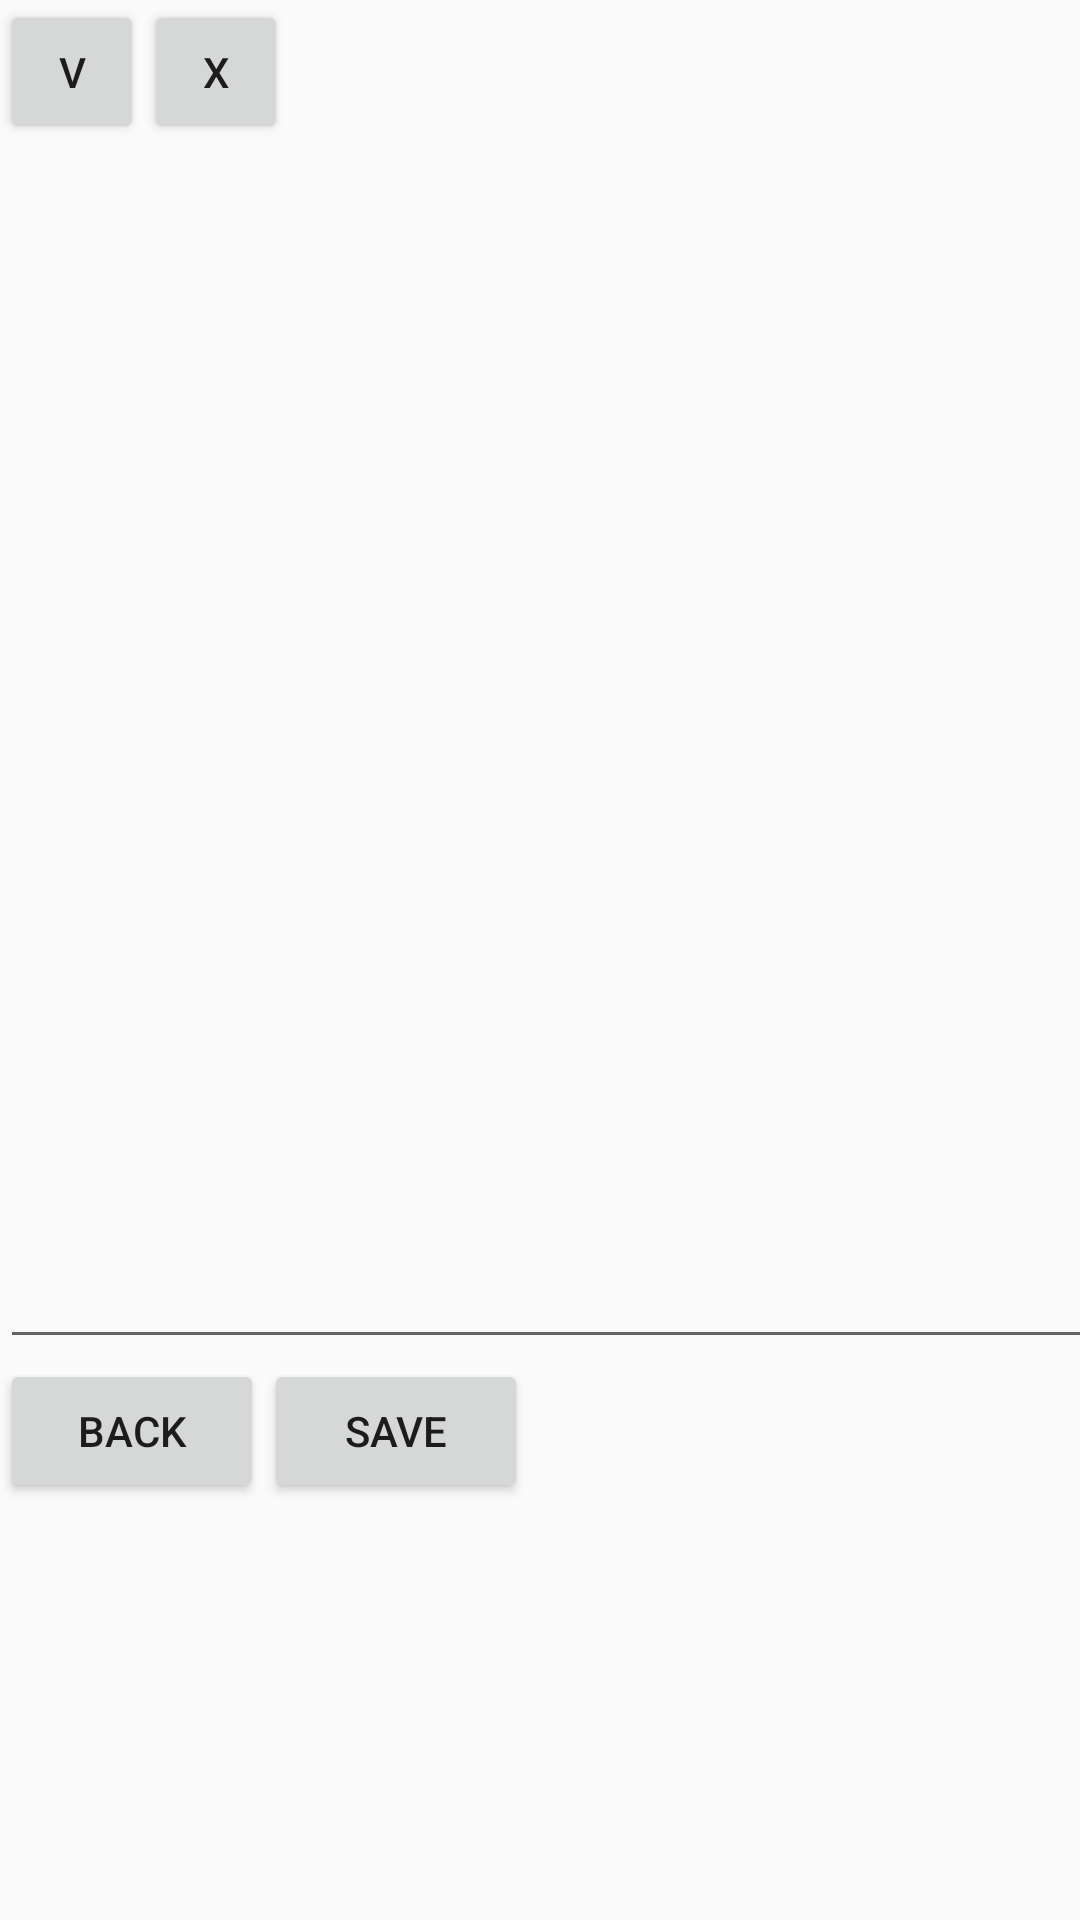

Produce the Android XML layout that renders to this screen, including the resource entries it uses.
<!-- AndroidManifest.xml: application theme AppTheme -->
<!-- res/layout/custom_content.xml -->
<?xml version="1.0" encoding="utf-8"?>
<LinearLayout xmlns:android="http://schemas.android.com/apk/res/android"
    android:layout_width="match_parent" android:layout_height="match_parent"
    android:orientation="vertical"
    android:weightSum="1">

    <LinearLayout
        android:layout_width="wrap_content"
        android:layout_height="wrap_content"
        >
        <Button
            style="?android:attr/buttonStyleSmall"
            android:layout_width="wrap_content"
            android:layout_height="wrap_content"
            android:text="V"
            android:id="@+id/btn_v" />

        <Button
            style="?android:attr/buttonStyleSmall"
            android:layout_width="wrap_content"
            android:layout_height="wrap_content"
            android:text="X"
            android:id="@+id/btn_x"
            />
    </LinearLayout>

    <LinearLayout
        android:layout_width="wrap_content"
        android:layout_height="wrap_content">
        <EditText
            android:layout_width="383dp"
            android:layout_height="405dp"
            android:inputType="textPostalAddress"
            android:ems="10"
            android:id="@+id/editText" />
    </LinearLayout>

    <LinearLayout
        android:layout_width="wrap_content"
        android:layout_height="wrap_content">
        <Button
            android:layout_width="wrap_content"
            android:layout_height="wrap_content"
            android:text="Back"
            android:id="@+id/btn_back"/>
        <Button
            android:layout_width="wrap_content"
            android:layout_height="wrap_content"
            android:text="Save"
            android:id="@+id/btn_save"/>
    </LinearLayout>



</LinearLayout>
<!-- resources referenced by this layout -->
<resources>
  <style name="AppTheme" parent="Theme.AppCompat.Light.DarkActionBar">
          
      </style>
</resources>
